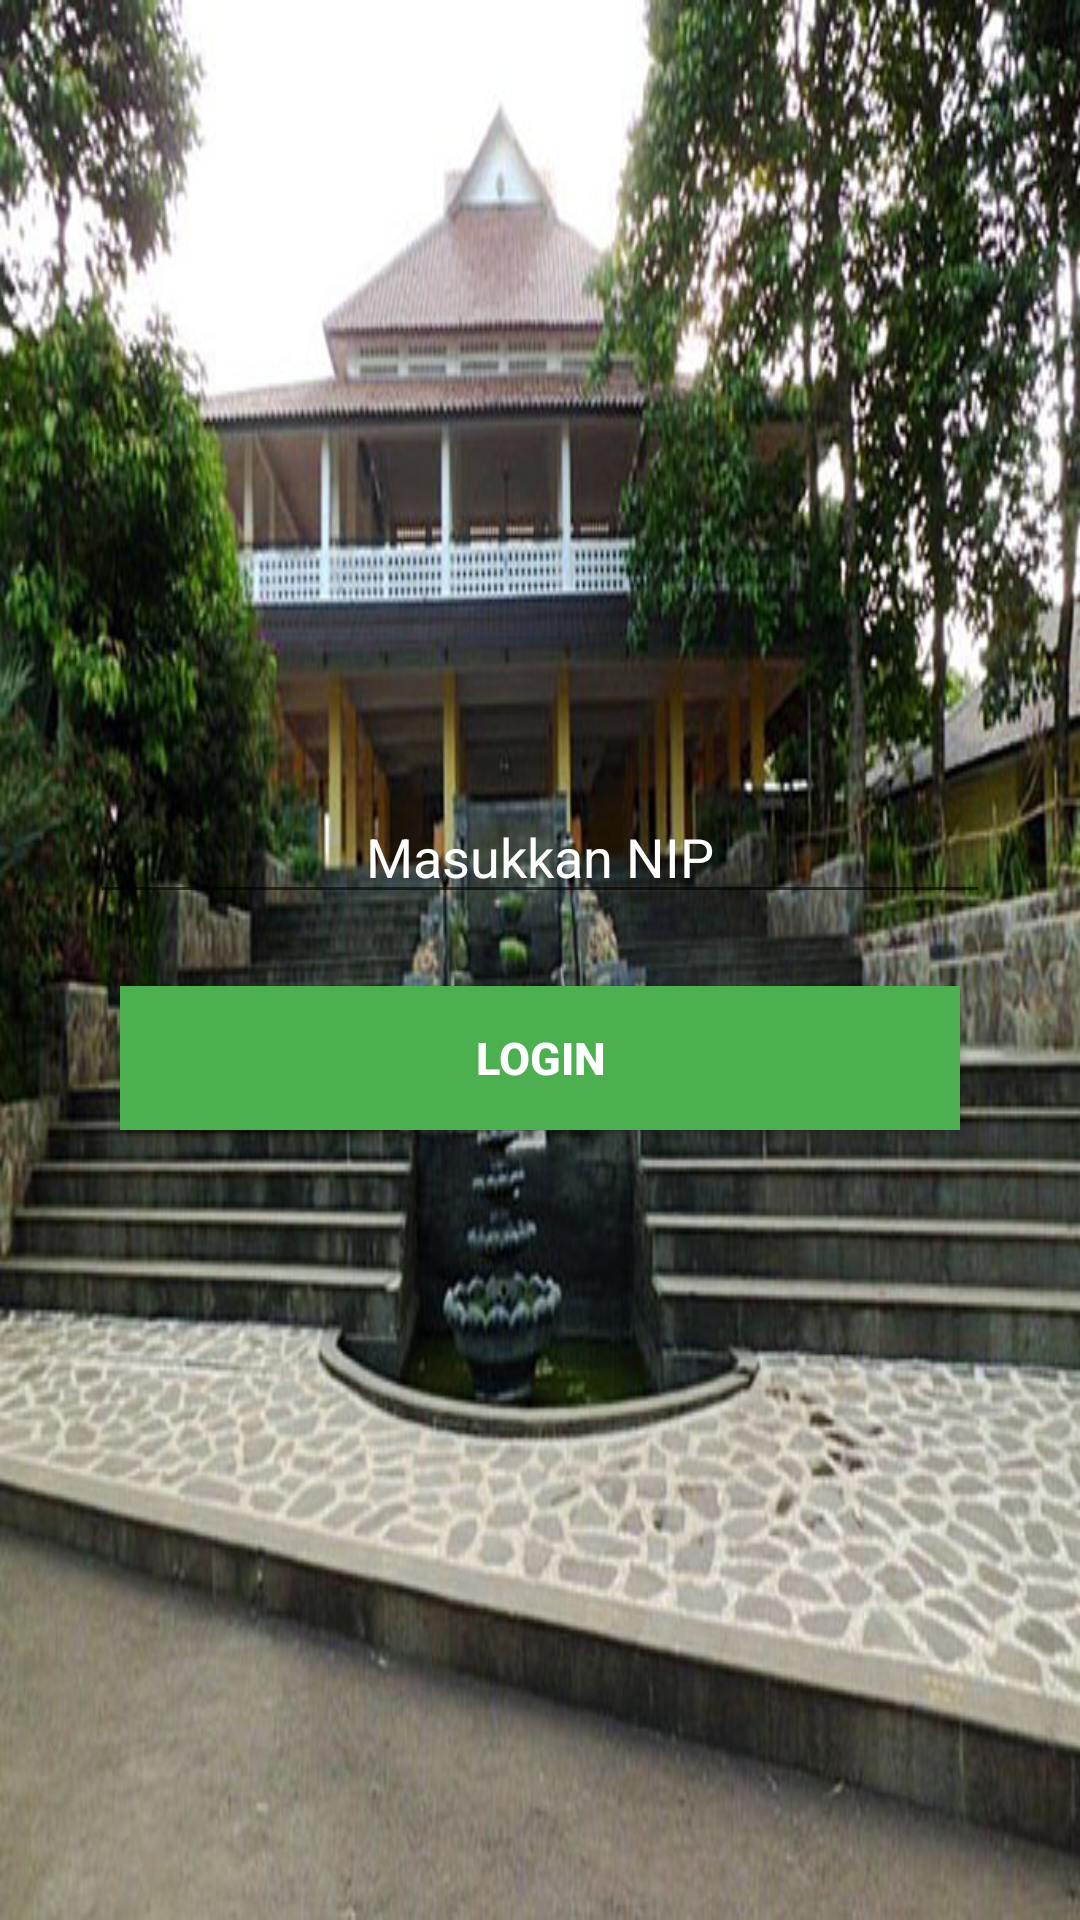

Produce the Android XML layout that renders to this screen, including the resource entries it uses.
<!-- AndroidManifest.xml: application theme AppTheme -->
<!-- res/layout/activity_login.xml -->
<?xml version="1.0" encoding="utf-8"?>
<LinearLayout xmlns:android="http://schemas.android.com/apk/res/android"
    xmlns:app="http://schemas.android.com/apk/res-auto"
    xmlns:tools="http://schemas.android.com/tools"
    android:layout_width="match_parent"
    android:layout_height="match_parent"
    android:background="@drawable/dq2"
    android:orientation="vertical"
    android:gravity="center"
    tools:context=".activity.LoginActivity">

    <EditText
        android:id="@+id/et_nip"
        android:layout_width="300dp"
        android:layout_height="wrap_content"
        android:layout_gravity="center"
        android:ems="10"
        android:hint="Masukkan NIP"
        android:inputType="textPersonName"
        android:textAlignment="center"
        android:textColor="#ffffff"
        android:textColorHint="#ffffff" />


    <Button
        android:id="@+id/login"
        android:layout_width="match_parent"
        android:layout_height="wrap_content"
        android:layout_below="@+id/et_nip"
        android:layout_gravity="center"
        android:layout_marginLeft="40dp"
        android:layout_marginRight="40dp"
        android:layout_marginTop="24dp"
        android:background="@color/colorPrimary"
        android:text="LOGIN"
        android:textColor="#fff"
        android:textSize="15dp"
        android:textStyle="bold" />


</LinearLayout>
<!-- resources referenced by this layout -->
<resources>
  <color name="colorPrimary">#4caf50</color>
  <!-- drawable dq2: jpg bitmap (drawable, 124106 bytes) -->
  <style name="AppTheme" parent="Base.Theme.AppCompat.Light.DarkActionBar">
          
          <item name="colorPrimary">@color/colorPrimary</item>
          <item name="colorPrimaryDark">@color/colorPrimaryDark</item>
          <item name="colorAccent">@color/colorAccent</item>
      </style>
  <color name="colorPrimaryDark">#309c34</color>
  <color name="colorAccent">#f3803c</color>
</resources>
